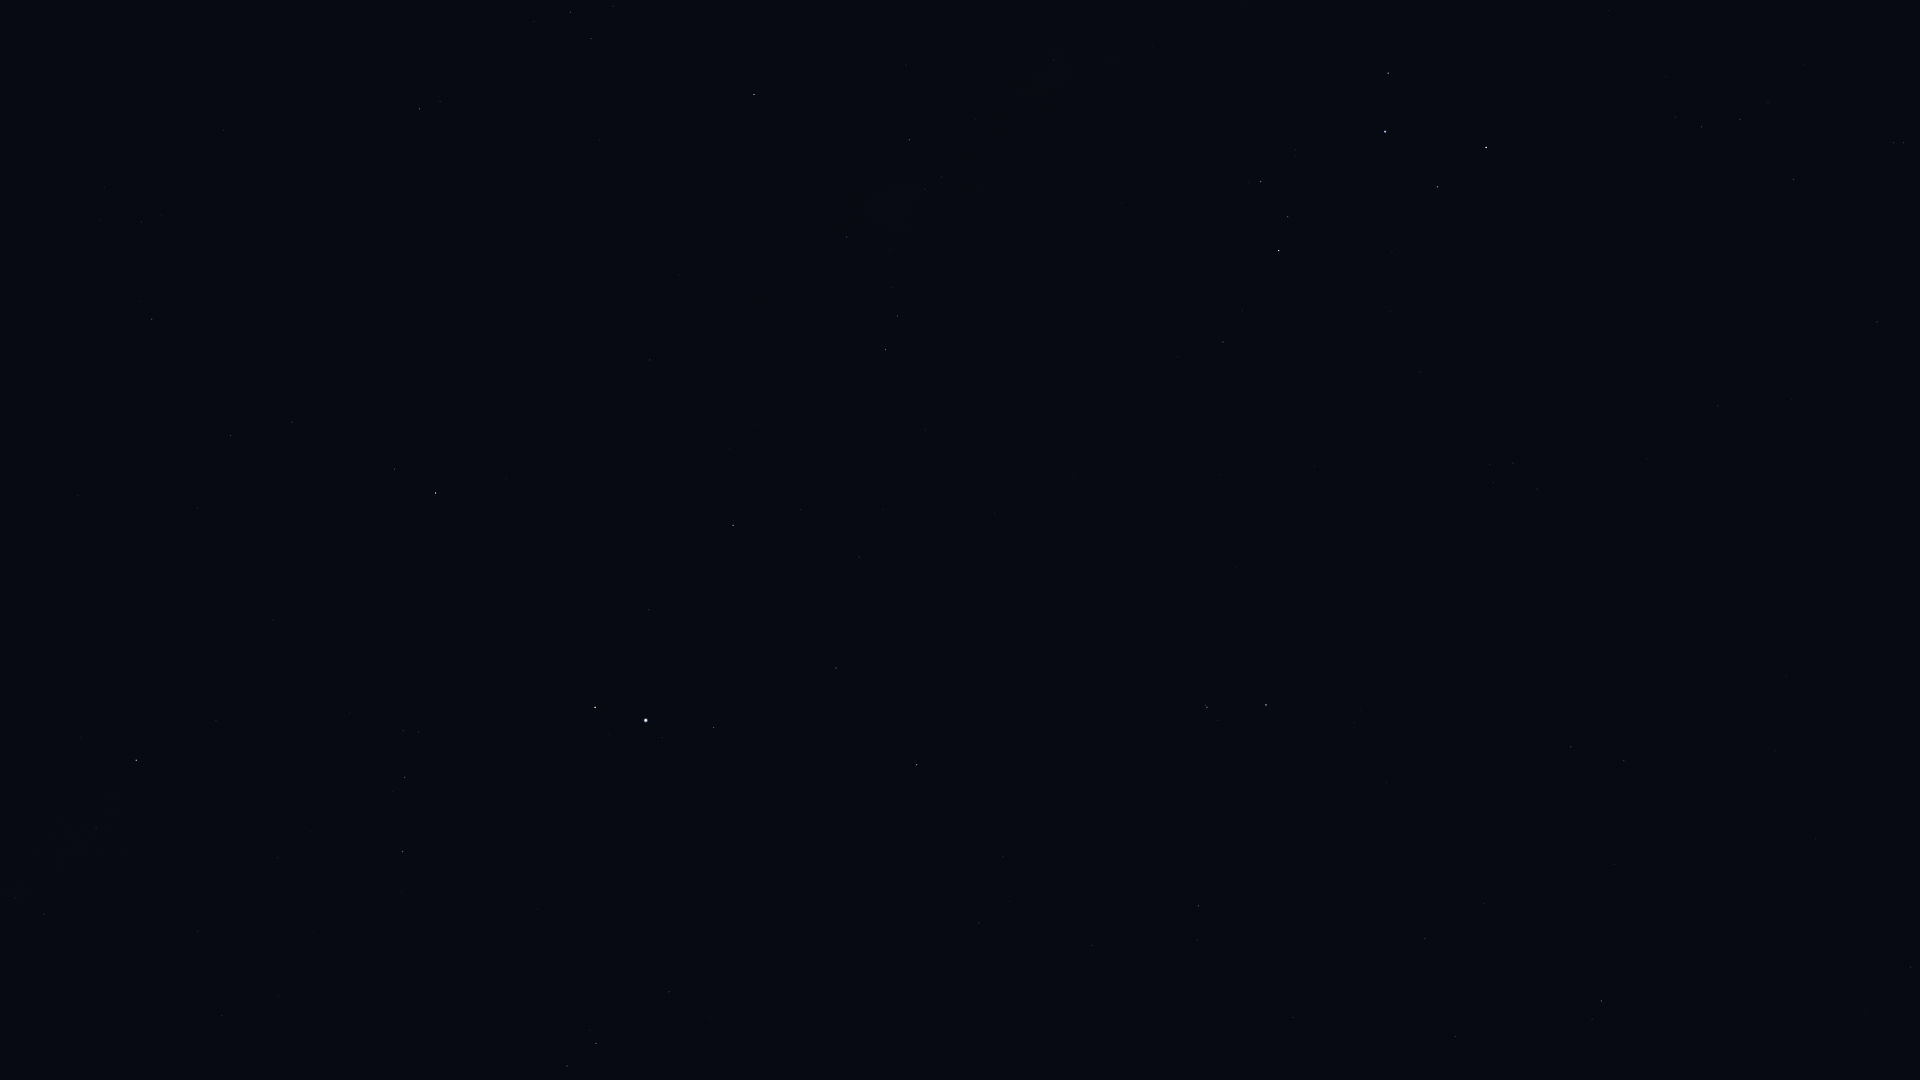

The table this chart was drawn from, first rows:
Star_ID, Name, X, Y
90004, Alasia, 976, 33
90441, HIP 90441, 690, 154
90595, HIP 90595, 1054, 60
91117, HIP 91117, 909, 140
92175, HIP 92175, 847, 237
92202, HIP 92202, 870, 232
92761, Ainalrami, 1295, 150
92814, HIP 92814, 1122, 203
92855, Nunki, 1385, 131
92895, Kaveh, 647, 357
92946, Alya, 650, 360
92953, HIP 92953, 1812, 27
92989, HIP 92989, 1669, 64
93085, HIP 93085, 1261, 181
93174, HIP 93174, 1666, 77
93506, Ascella, 1486, 147
93542, HIP 93542, 1804, 65
93683, HIP 93683, 1288, 216
93747, Okab, 436, 493
93825, HIP 93825, 1675, 117
94005, HIP 94005, 1768, 102
94114, Meridiana, 1702, 127
94141, Albaldah, 1279, 250
94160, HIP 94160, 1740, 119
94645, Gumala, 1365, 260
94820, HIP 94820, 1242, 311
95124, Belel, 1361, 295
95168, HIP 95168, 1223, 342
95241, Arkab Prior, 1893, 143
95262, Sika, 1594, 234
95294, Arkab Posterior, 1903, 143
95347, Rukbat, 1793, 179
95771, Anser, 216, 720
95947, Albireo, 136, 760
96078, Uruk, 425, 671
96406, HIP 96406, 1414, 369
96757, Sham, 403, 730
96837, HIP 96837, 418, 732
97278, Tarazed, 595, 707
97365, HIP 97365, 405, 777
97649, Altair, 646, 720
97938, Libertas, 662, 737
98032, HIP 98032, 1877, 322
98036, Alshain, 713, 727
98066, Terebellum, 1490, 465
98337, HIP 98337, 402, 851
98412, HIP 98412, 1718, 405
98543, HIP 98543, 198, 931
98920, HIP 98920, 402, 893
99711, Phoenicia, 923, 780
99894, Chechia, 798, 836
100064, Algedi, 1207, 707
100310, Alshat, 1217, 720
100345, Dabih, 1266, 705
101421, Aldulfin, 669, 992
101769, Rotanev, 596, 1043
101958, Sualocin, 567, 1066
102485, HIP 102485, 1571, 747
102618, Albali, 1198, 906
102831, HIP 102831, 1786, 676
... 7 more rows
